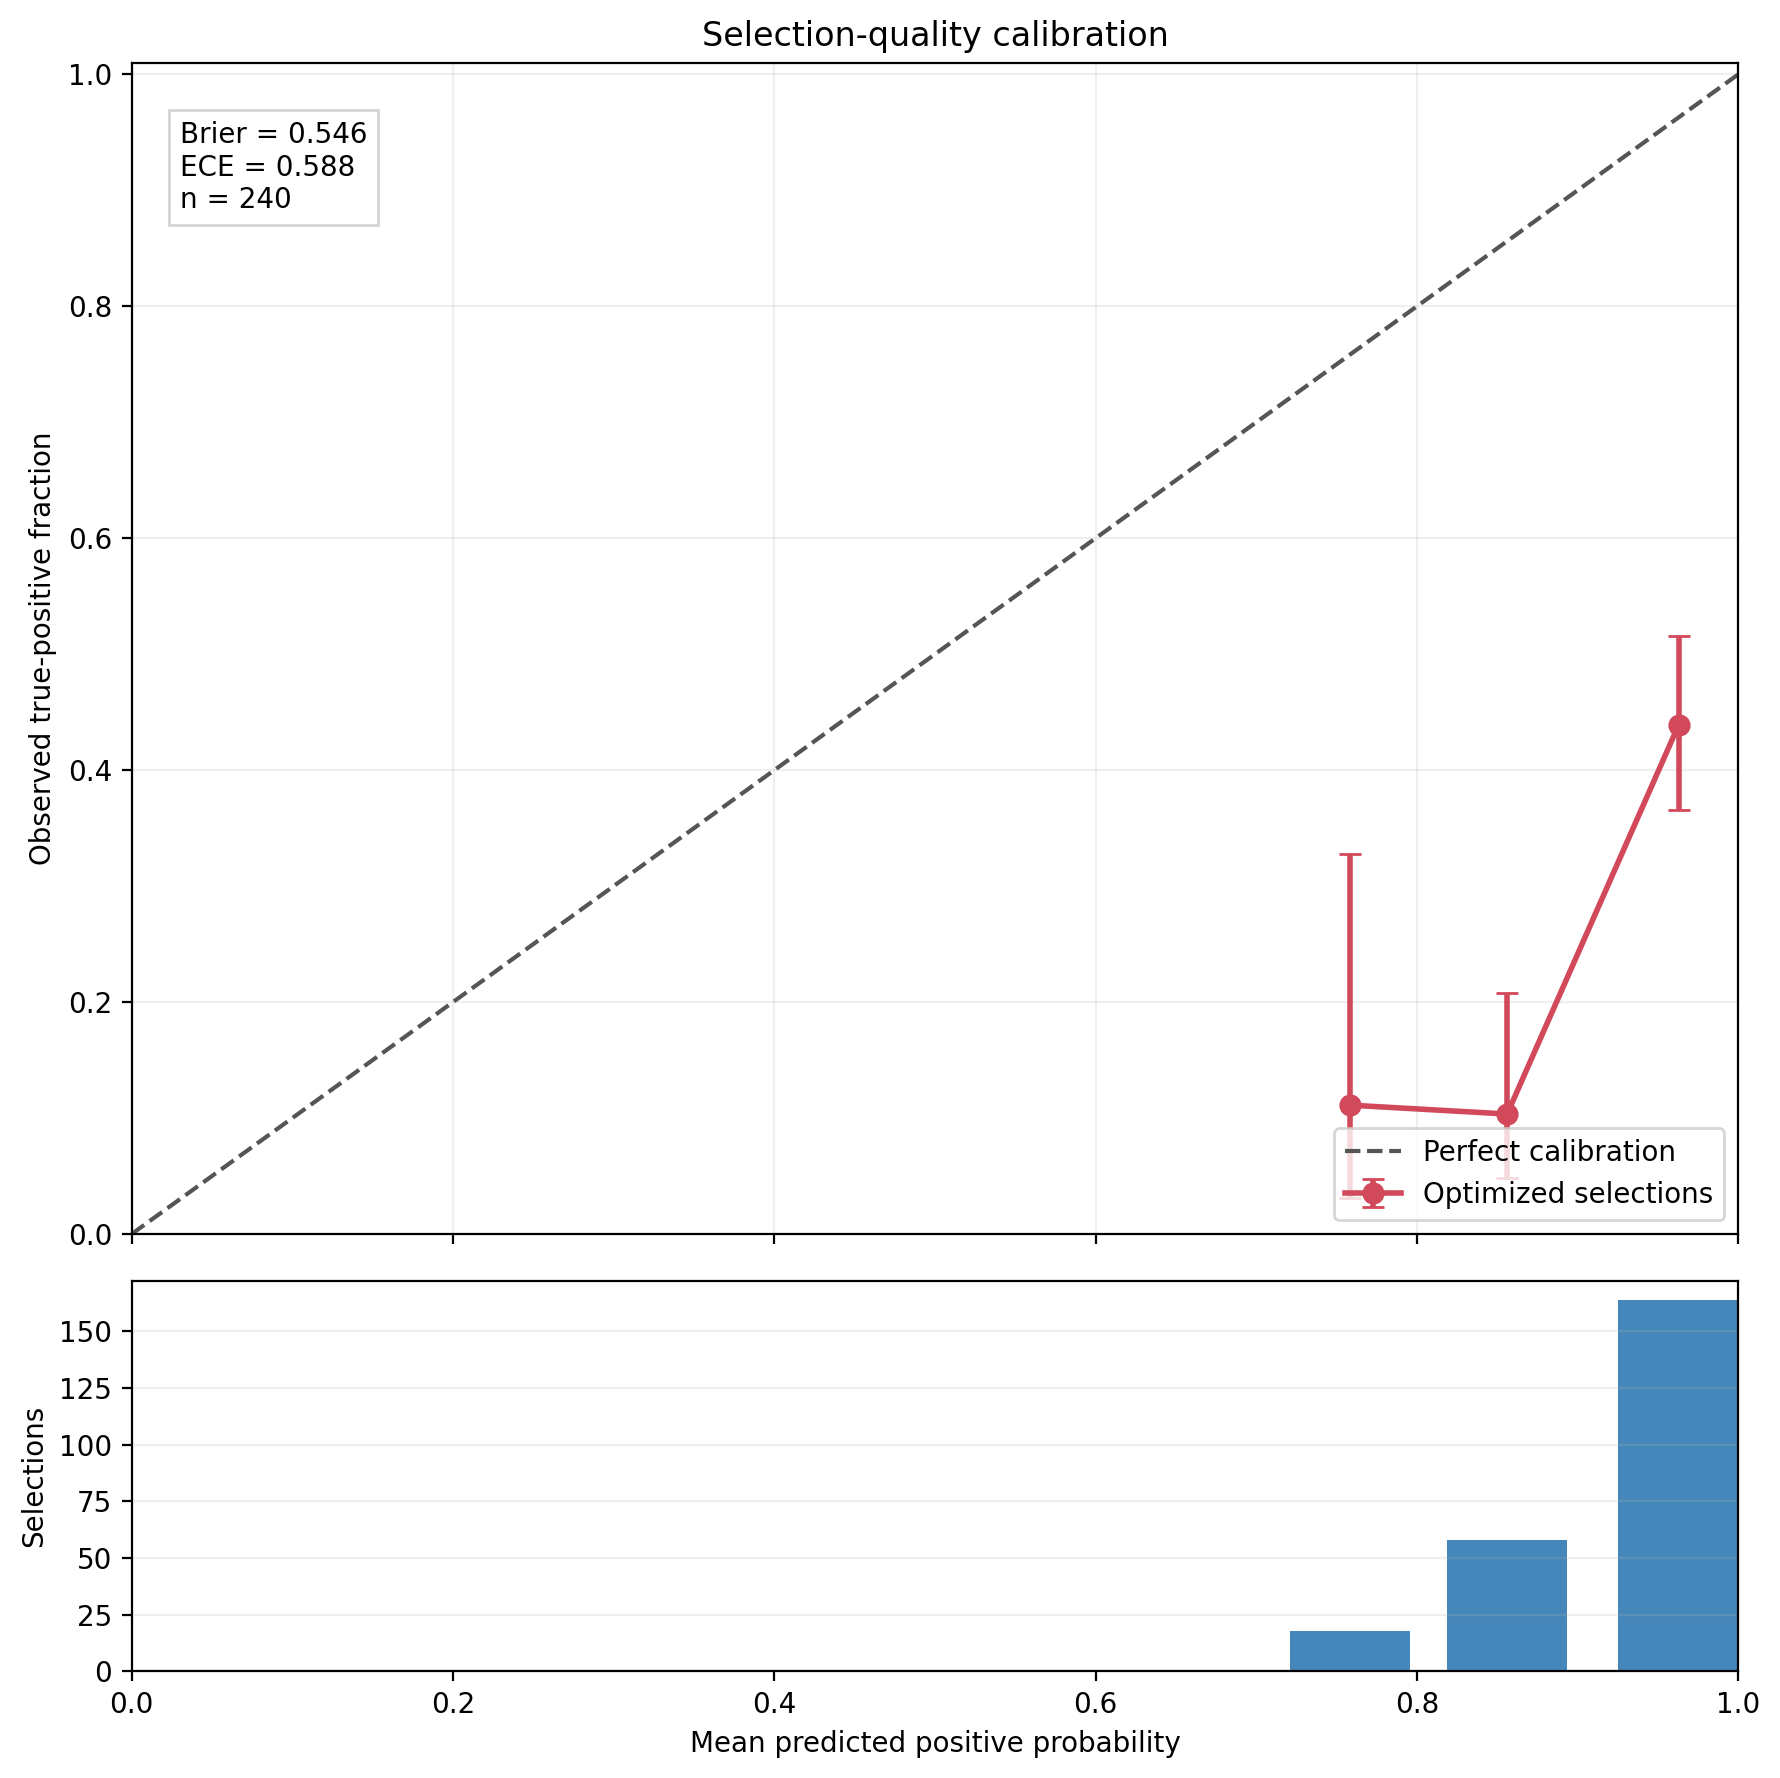

The file beside this chart, header and first rows:
probability_bin, selected_count, mean_predicted_probability, observed_positive_fraction, ci95_low, ci95_high, overall_brier_score, overall_ece
(0.7, 0.8], 18, 0.7584, 0.1111, 0.03102, 0.328, 0.5459, 0.5884
(0.8, 0.9], 58, 0.8561, 0.1034, 0.04828, 0.2079, 0.5459, 0.5884
(0.9, 1.0], 164, 0.9628, 0.439, 0.3653, 0.5155, 0.5459, 0.5884
